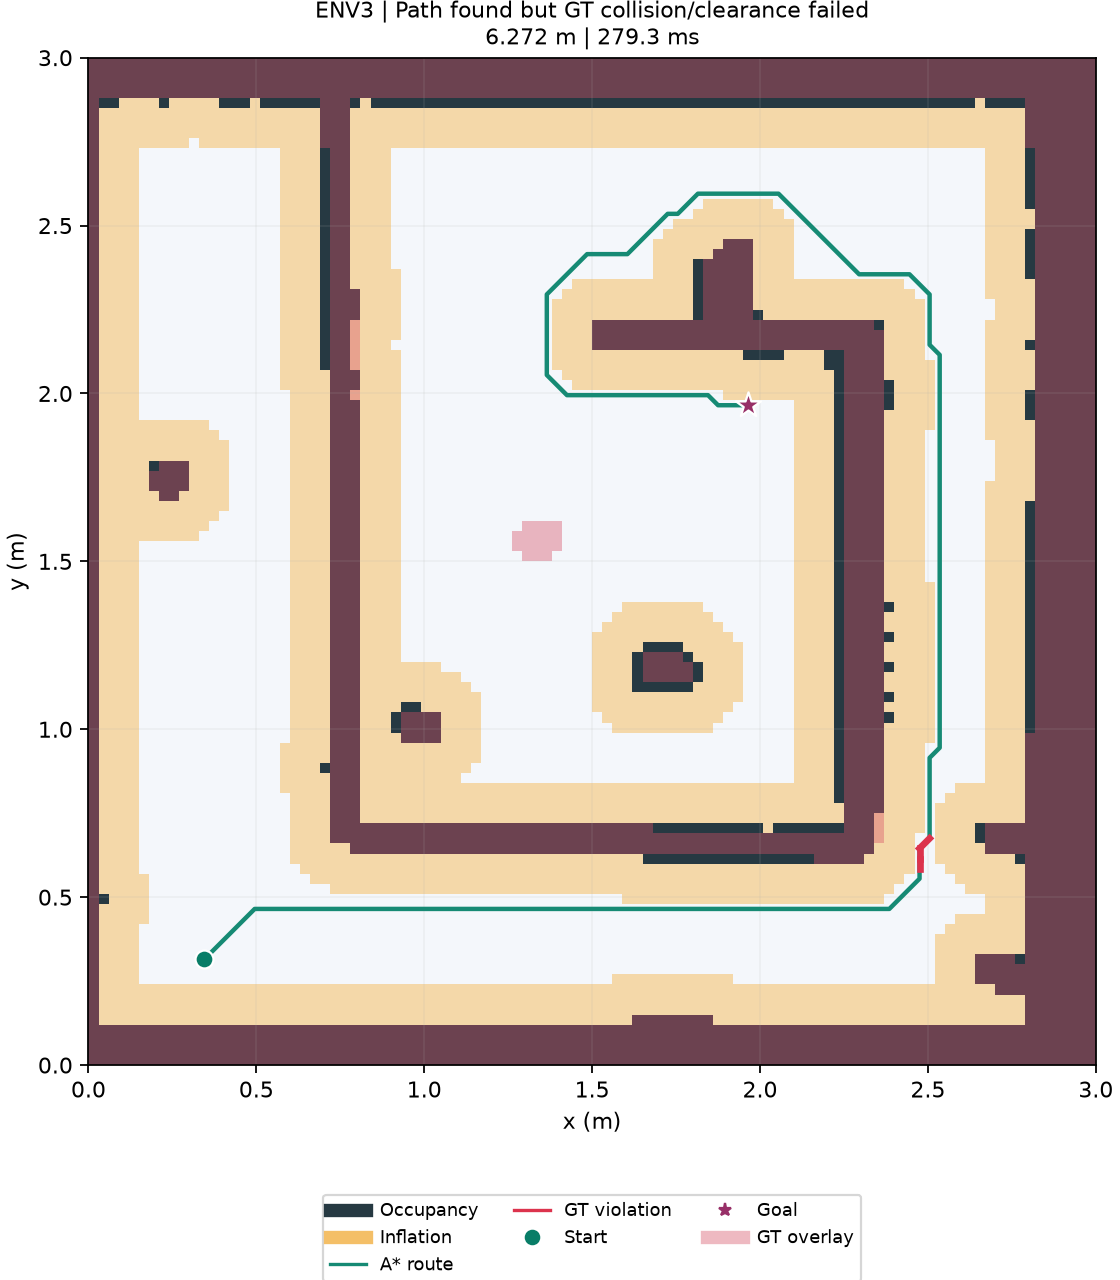

The data file committed next to this chart (first rows):
path_found, planner_status, path_length_m, planning_ms, expanded_nodes, objective_cost_cells, turns, detour_ratio, minimum_gt_clearance_cm, minimum_footprint_clearance_cm, gt_center_collision, gt_footprint_collision, unsafe_segments, validation, explanation, dispatch_allowed, dispatch_message, simulation_state, simulation_final_position_m, simulation_only_edits
True, found, 6.272, 279.3, 2539, 209.1, 23, 2.713, 10.61, 0.6066, False, False, [72, 73, 74], Path found but GT collision/clearance fa…, Configured footprint plus margin touches…, False, Simulation blocked: this route fails GT …, blocked, (0.345, 0.315), False
